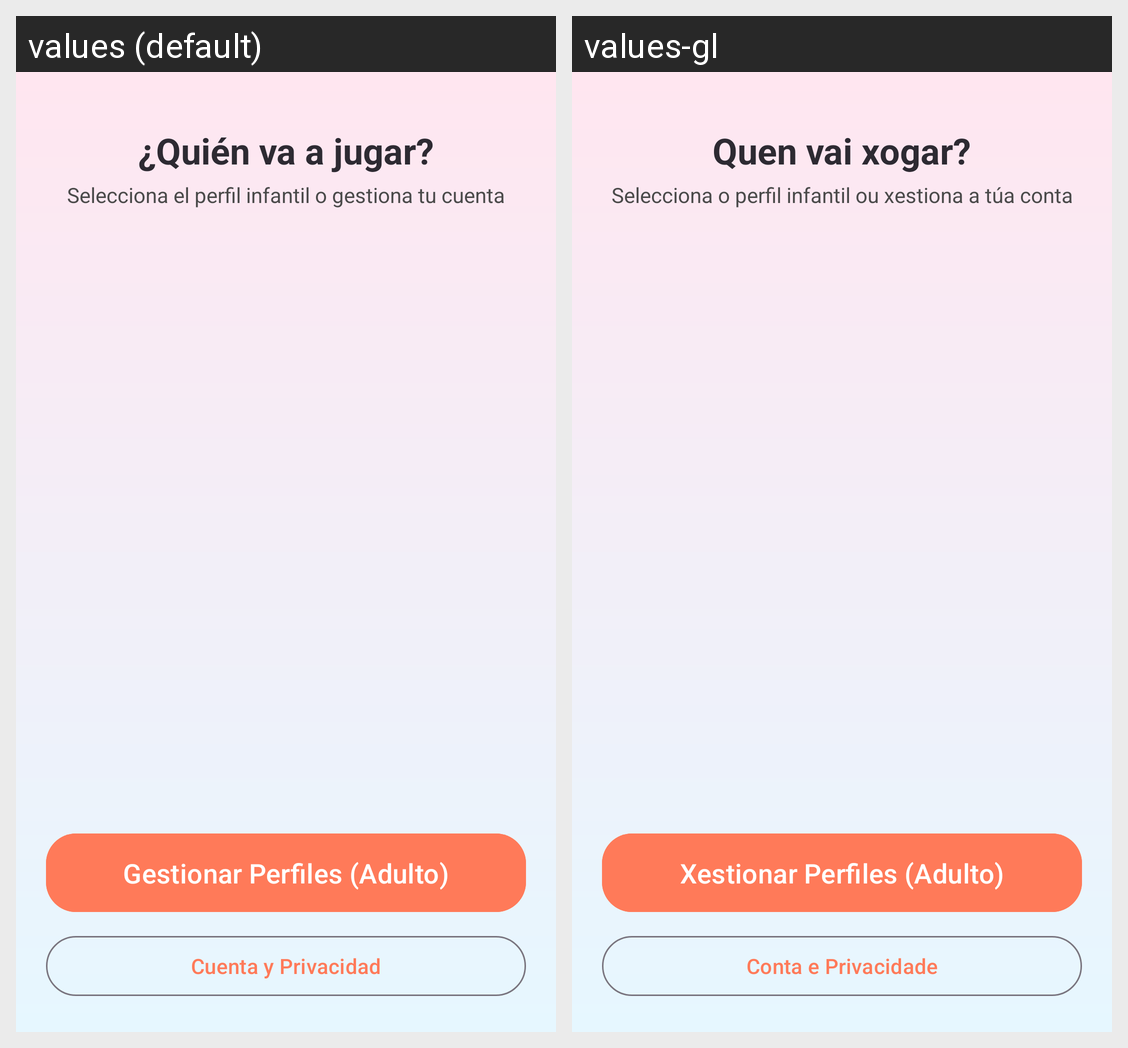

Locale-by-locale string values for the Android screen shown in this grid:
Android screen res/layout/activity_child_selector.xml rendered under 2 locales, left to right: values (default), values-gl. Device: Nexus 5 (rendered at 1080×1920; each locale shown at half size, 540×960, under a caption strip naming it); theme Theme.AprendemosLaVida.
Strings drawn on this screen, with the default value and each locale's value (text and hints the layout hard-codes, and strings that could not be matched under every locale, appear in the picture but are not listed):

child_selector_title
  values: ¿Quién va a jugar?
  values-gl: Quen vai xogar?

child_selector_subtitle
  values: Selecciona el perfil infantil o gestiona tu cuenta
  values-gl: Selecciona o perfil infantil ou xestiona a túa conta

child_selector_manage_button
  values: Gestionar Perfiles (Adulto)
  values-gl: Xestionar Perfiles (Adulto)

child_selector_account_button
  values: Cuenta y Privacidad
  values-gl: Conta e Privacidade
